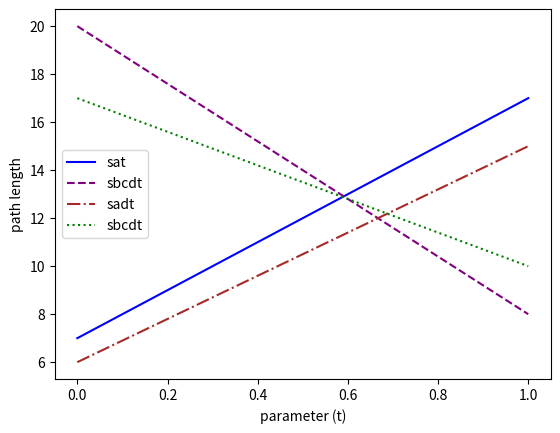

This figure's Python source:
import matplotlib.pyplot as plt
import numpy as np

# 1. Generate 100 points between -5 and 5
x = np.linspace(0,1,2)

# 2. Define the function y = x^2
ysat = np.array([7,17])
ysabct = np.array([20,8])
ysadt = np.array([6,15])
ysbt = np.array([17,10])

# 3. Create the plot
plt.plot(x, ysat, label='sat', color='blue', linestyle='-')
plt.plot(x, ysabct, label='sbcdt', color='purple', linestyle='--')
plt.plot(x, ysadt, label='sadt', color='brown', linestyle='-.')
plt.plot(x, ysbt, label='sbcdt', color='green', linestyle=':')

# 4. Add labels and title
plt.xlabel("parameter (t)")
plt.ylabel("path length")
plt.legend()

# 5. Display the result
plt.show()
